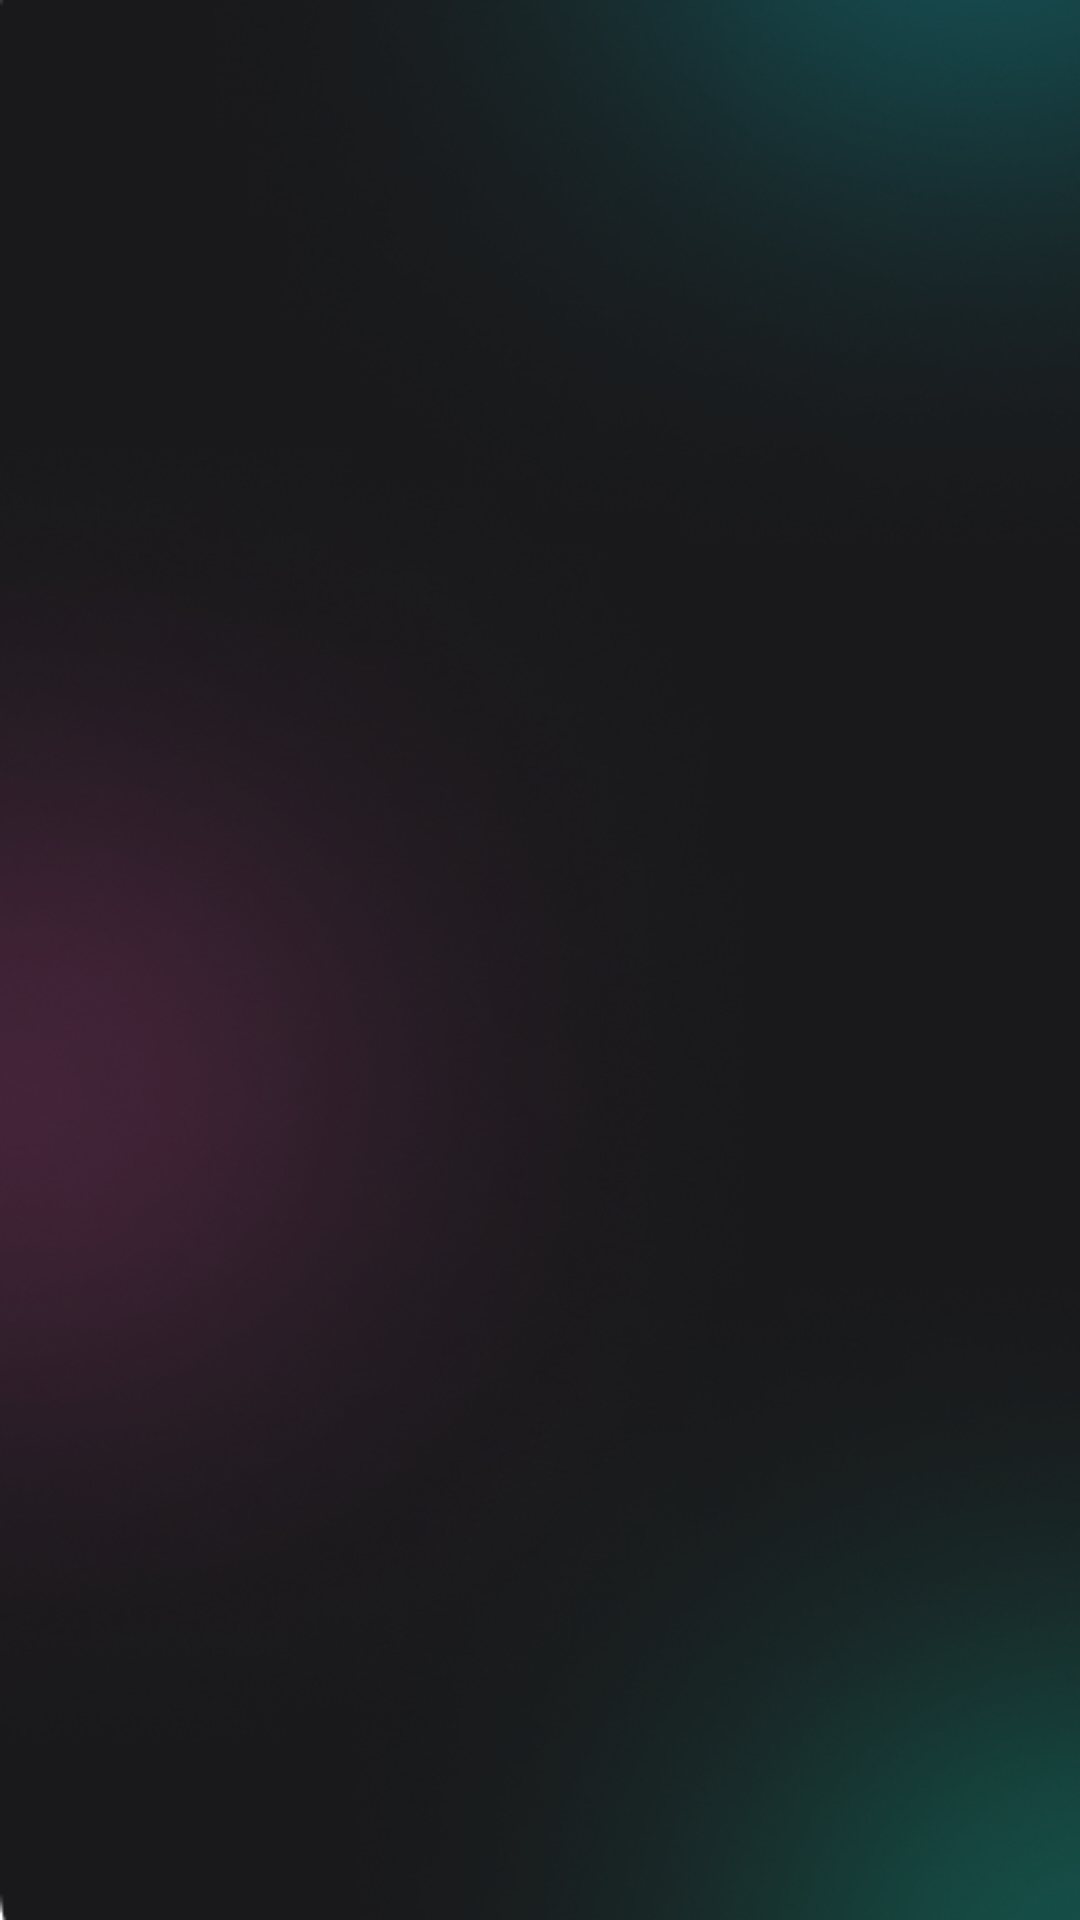

This screen was rendered from an Android layout file. Write that file and the resources it references.
<!-- AndroidManifest.xml: application theme splashScreenTheme -->
<!-- res/layout/fragment_home.xml -->
<?xml version="1.0" encoding="utf-8"?>
<layout xmlns:android="http://schemas.android.com/apk/res/android"
    xmlns:app="http://schemas.android.com/apk/res-auto"
    xmlns:tools="http://schemas.android.com/tools">

    <data>

    </data>

    <androidx.constraintlayout.widget.ConstraintLayout
        android:layout_width="match_parent"
        android:layout_height="match_parent"
        android:background="@drawable/home"
        tools:context=".ui.fragments.HomeFragment">

        <androidx.recyclerview.widget.RecyclerView
            android:id="@+id/wallRecyclerView"
            android:layout_width="0dp"
            android:layout_height="0dp"
            app:layout_constraintBottom_toBottomOf="parent"
            app:layout_constraintEnd_toEndOf="parent"
            app:layout_constraintHorizontal_bias="0.0"
            app:layout_constraintStart_toStartOf="parent"
            app:layout_constraintTop_toTopOf="parent"
            app:layout_constraintVertical_bias="1.0" />

    </androidx.constraintlayout.widget.ConstraintLayout>
</layout>
<!-- resources referenced by this layout -->
<resources>
  <!-- drawable home: png bitmap (drawable, 188871 bytes) -->
  <style name="splashScreenTheme" parent="Theme.AppCompat.DayNight.NoActionBar">
          <item name="android:windowBackground">@mipmap/ic_launcher</item>
          <item name="fontFamily">@font/arial_rounded_mt_regular</item>
          <item name="android:statusBarColor">@color/main_background</item>
  
          <item name="android:windowContentTransitions">true</item>
          <item name="android:windowAllowEnterTransitionOverlap">true</item>
          <item name="android:windowAllowReturnTransitionOverlap">true</item>
      </style>
</resources>
